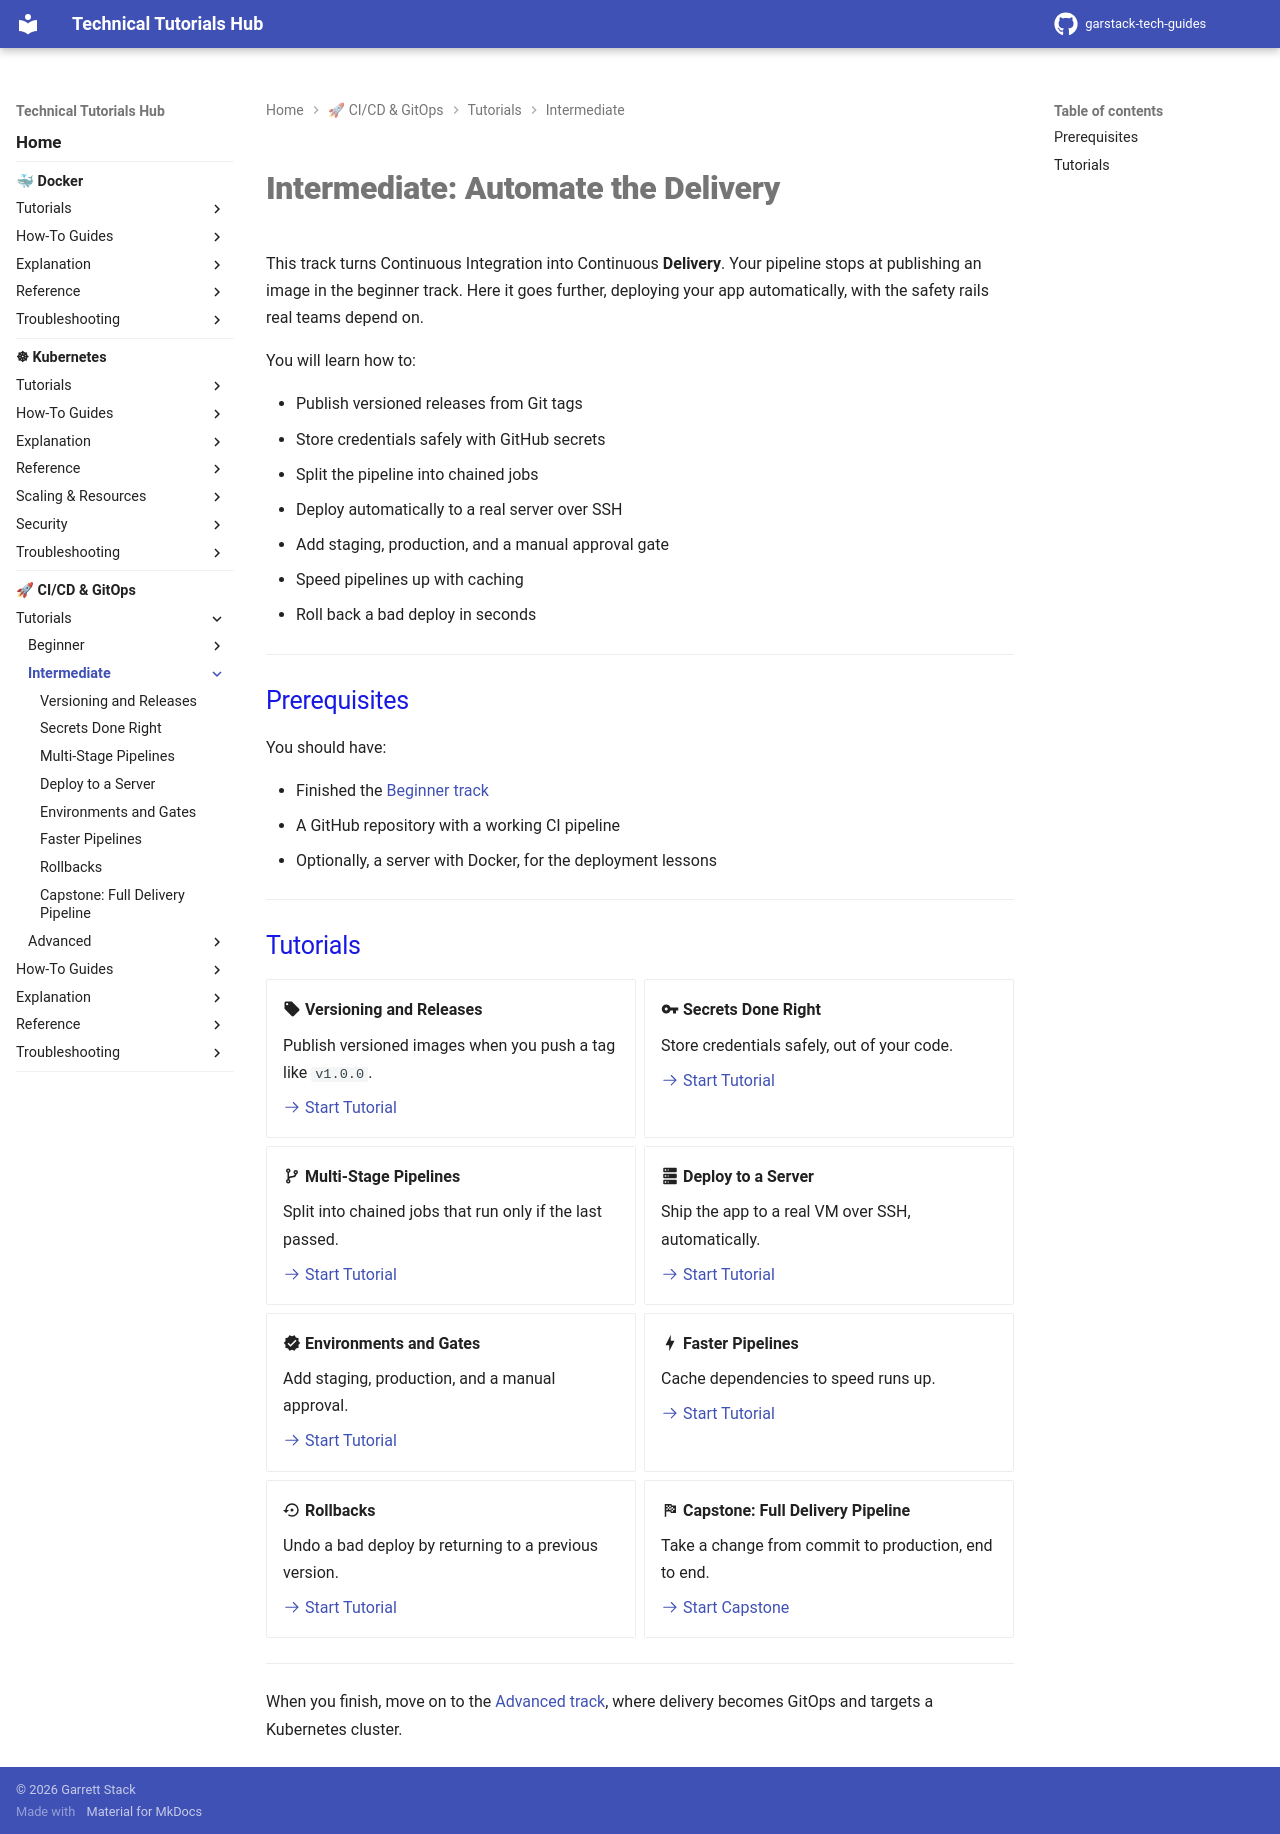

repository: garstack1/gstack-tech-guides · page: cicd/tutorials/intermediate/index.html · generator: mkdocs

# Intermediate: Automate the Delivery

This track turns Continuous Integration into Continuous **Delivery**. Your pipeline stops at publishing an image in the beginner track. Here it goes further, deploying your app automatically, with the safety rails real teams depend on.

You will learn how to:

- Publish versioned releases from Git tags
- Store credentials safely with GitHub secrets
- Split the pipeline into chained jobs
- Deploy automatically to a real server over SSH
- Add staging, production, and a manual approval gate
- Speed pipelines up with caching
- Roll back a bad deploy in seconds

---

## Prerequisites

You should have:

- Finished the [Beginner track](../beginner/index.md)
- A GitHub repository with a working CI pipeline
- Optionally, a server with Docker, for the deployment lessons

---

## Tutorials

<div class="grid cards" markdown>

-   :material-tag: **Versioning and Releases**

    Publish versioned images when you push a tag like `v1.0.0`.

    [:octicons-arrow-right-24: Start Tutorial](versioning-releases.md)

-   :material-key: **Secrets Done Right**

    Store credentials safely, out of your code.

    [:octicons-arrow-right-24: Start Tutorial](secrets.md)

-   :material-source-branch: **Multi-Stage Pipelines**

    Split into chained jobs that run only if the last passed.

    [:octicons-arrow-right-24: Start Tutorial](multi-stage-pipelines.md)

-   :material-server: **Deploy to a Server**

    Ship the app to a real VM over SSH, automatically.

    [:octicons-arrow-right-24: Start Tutorial](deploy-to-server.md)

-   :material-check-decagram: **Environments and Gates**

    Add staging, production, and a manual approval.

    [:octicons-arrow-right-24: Start Tutorial](environments-gates.md)

-   :material-lightning-bolt: **Faster Pipelines**

    Cache dependencies to speed runs up.

    [:octicons-arrow-right-24: Start Tutorial](caching.md)

-   :material-backup-restore: **Rollbacks**

    Undo a bad deploy by returning to a previous version.

    [:octicons-arrow-right-24: Start Tutorial](rollbacks.md)

-   :material-flag-checkered: **Capstone: Full Delivery Pipeline**

    Take a change from commit to production, end to end.

    [:octicons-arrow-right-24: Start Capstone](capstone.md)

</div>

---

When you finish, move on to the [Advanced track](../advanced/index.md), where delivery becomes GitOps and targets a Kubernetes cluster.
